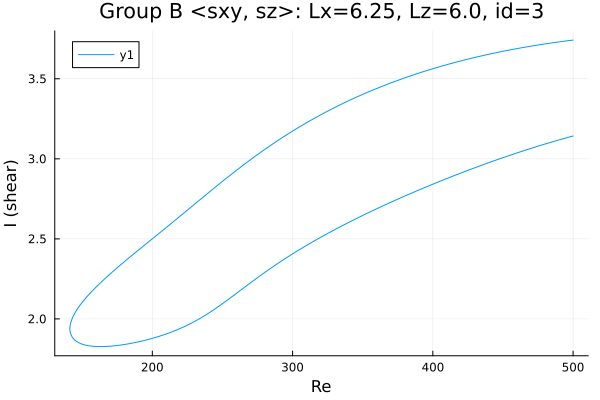

The table this chart was drawn from, first rows:
Re, shear
500.0, 3.742
499.3, 3.741
497.9, 3.74
496.5, 3.738
495.1, 3.736
493.6, 3.735
492.2, 3.733
490.8, 3.731
489.4, 3.73
488, 3.728
486.6, 3.726
485.2, 3.724
483.7, 3.723
482.3, 3.721
480.9, 3.719
479.5, 3.717
478.1, 3.715
476.7, 3.713
475.3, 3.711
473.8, 3.709
472.4, 3.707
471, 3.705
469.6, 3.703
468.2, 3.701
466.8, 3.699
465.4, 3.697
463.9, 3.695
462.5, 3.692
461.1, 3.69
459.7, 3.688
458.3, 3.686
456.9, 3.683
455.5, 3.681
454, 3.679
452.6, 3.676
451.2, 3.674
449.8, 3.671
448.4, 3.669
447, 3.666
445.6, 3.664
444.1, 3.661
442.7, 3.658
441.3, 3.656
439.9, 3.653
438.5, 3.65
437.1, 3.648
435.7, 3.645
434.2, 3.642
432.8, 3.639
431.4, 3.636
430, 3.633
428.6, 3.63
427.2, 3.627
425.8, 3.624
424.5, 3.622
423, 3.618
421.6, 3.615
420.2, 3.612
418.8, 3.609
417.4, 3.606
... 521 more rows
